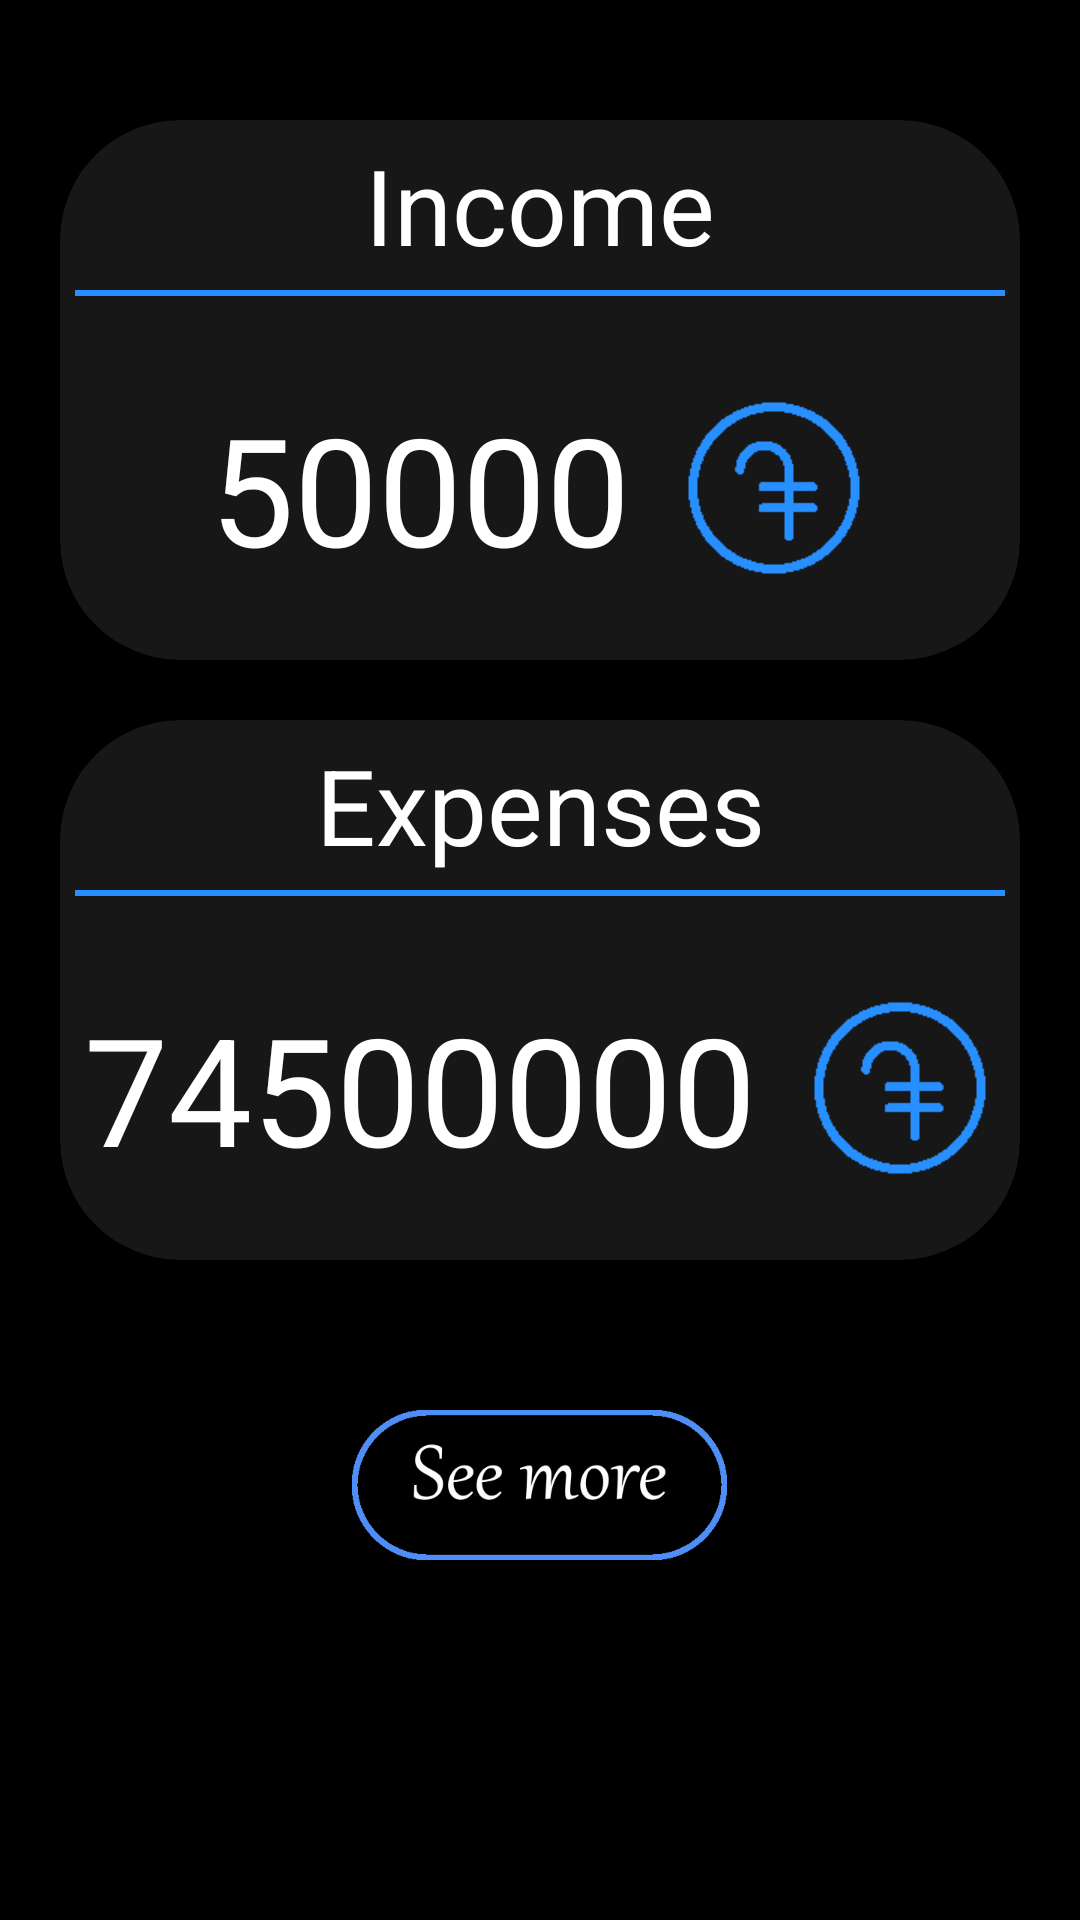

Android layout source for this screen:
<!-- AndroidManifest.xml: application theme AppTheme -->
<!-- res/layout/fragment_income.xml -->
<LinearLayout xmlns:android="http://schemas.android.com/apk/res/android"
    xmlns:tools="http://schemas.android.com/tools"
    android:layout_width="match_parent"
    android:layout_height="match_parent"
    xmlns:app="http://schemas.android.com/apk/res-auto"
    tools:context="com.prime.primeclient.AnalyticsActivity.Fragments.Income"
    android:background="#000"
    android:padding="20dp"
    android:orientation="vertical">
    <android.support.v7.widget.CardView
        android:layout_width="match_parent"
        android:layout_height="180dp"
        app:cardCornerRadius="40dp"
        app:cardBackgroundColor="#181717"
        android:layout_marginTop="20dp"
        >
    <LinearLayout
        android:layout_width="match_parent"
        android:layout_height="match_parent"
        android:orientation="vertical"
        android:padding="5dp"
        android:weightSum="5.7">
        <LinearLayout
            android:layout_width="match_parent"
            android:layout_height="match_parent"
            android:orientation="vertical"
            android:layout_weight="3.5">
            <TextView
                android:layout_width="match_parent"
                android:layout_height="wrap_content"
                android:textSize="35sp"
                android:textColor="#fff"
                android:textAlignment="center"
                android:text="Income"/>
            <LinearLayout
                android:layout_width="fill_parent"
                android:layout_height="2dp"
                android:layout_marginTop="5dp"
                android:background="@color/primeBlue"/>
        </LinearLayout>

        <LinearLayout
            android:layout_width="match_parent"
            android:layout_height="match_parent"
            android:orientation="horizontal"
            android:gravity="center"
            android:layout_weight="2.2">
            <TextView
                android:layout_width="wrap_content"
                android:layout_height="wrap_content"
                android:textSize="50sp"
                android:textAlignment="center"
                android:textColor="#fff"
                android:text="50000"
                android:layout_marginRight="16dp"
                android:id="@+id/totalIncome"/>

            <ImageView
                android:layout_width="64dp"
                android:layout_height="64dp"
                android:src="@drawable/amd_low"
                />
        </LinearLayout>

    </LinearLayout>

    </android.support.v7.widget.CardView>

    <android.support.v7.widget.CardView
        android:layout_width="match_parent"
        android:layout_height="180dp"
        app:cardCornerRadius="40dp"
        app:cardBackgroundColor="#181717"
        android:layout_marginTop="20dp"
        >
        <LinearLayout
            android:layout_width="match_parent"
            android:layout_height="match_parent"
            android:orientation="vertical"
            android:padding="5dp"
            android:weightSum="5.7">
            <LinearLayout
                android:layout_width="match_parent"
                android:layout_height="match_parent"
                android:orientation="vertical"
                android:layout_weight="3.5">
                <TextView
                    android:layout_width="match_parent"
                    android:layout_height="wrap_content"
                    android:textSize="35sp"
                    android:textColor="#fff"
                    android:textAlignment="center"
                    android:text="Expenses"/>
                <LinearLayout
                    android:layout_width="fill_parent"
                    android:layout_height="2dp"
                    android:layout_marginTop="5dp"
                    android:background="@color/primeBlue"/>
            </LinearLayout>

            <LinearLayout
                android:layout_width="match_parent"
                android:layout_height="match_parent"
                android:orientation="horizontal"
                android:gravity="center"
                android:layout_weight="2.2">
                <TextView
                    android:layout_width="wrap_content"
                    android:layout_height="wrap_content"
                    android:textSize="50sp"
                    android:textAlignment="center"
                    android:textColor="#fff"
                    android:text="74500000"
                    android:id="@+id/totalExpenses"
                    android:layout_marginRight="16dp"/>

                <ImageView
                    android:layout_width="64dp"
                    android:layout_height="64dp"
                    android:src="@drawable/amd_low"
                    />
            </LinearLayout>

        </LinearLayout>

    </android.support.v7.widget.CardView>
    
    <ImageView
        android:layout_width="125dp"
        android:layout_height="50dp"
        android:src="@drawable/see_more"
        android:layout_gravity="center"
        android:layout_marginTop="50dp"
        android:id="@+id/seemore"/>

</LinearLayout>
<!-- resources referenced by this layout -->
<resources>
  <color name="primeBlue">#FF278FFF</color>
  <!-- drawable amd_low: png bitmap (drawable, 680 bytes) -->
  <!-- drawable see_more: png bitmap (drawable, 26324 bytes) -->
  <style name="AppTheme" parent="Theme.AppCompat.DayNight.NoActionBar">
          
          <item name="colorPrimary">@color/colorPrimary</item>
          <item name="colorPrimaryDark">@color/colorPrimaryDark</item>
          <item name="colorAccent">@color/colorAccent</item>
      </style>
  <color name="colorPrimary">#3F51B5</color>
  <color name="colorPrimaryDark">#303F9F</color>
  <color name="colorAccent">#FF4081</color>
</resources>
